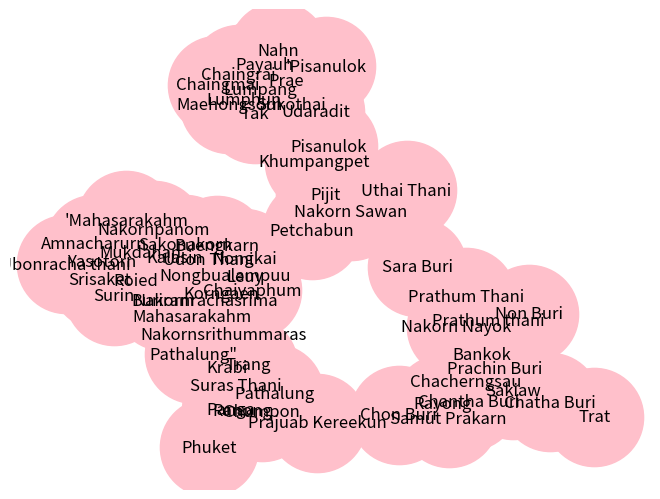

The script that saved this image:

import matplotlib.pyplot as plt
import networkx as nx
#Province_start = input('Enter Start: ')
#Province_end = input('Enter End: ')

G = nx.Graph()

#Center
G.add_edge('Sara Buri',"Nakorn Nayok",weight=58)
G.add_edge("Sara Buri",'Prathum Thani',weight=85)
G.add_edge('Prathum Thani',"Non Buri",weight=27)
G.add_edge('Prathum Thani',"Bankok",weight=42)
G.add_edge('Prathum thani',"Nakorn Nayok",weight=117)
G.add_edge('Nakorn Nayok',"Prachin Buri",weight=20)
G.add_edge('Nakorn Nayok',"Chacherngsau",weight=75)
G.add_edge('Prachin Buri',"Bankok",weight=145)
G.add_edge('Prachin Buri',"Chacherngsau",weight=74)
G.add_edge('Prachin Buri',"Sakiaw",weight=104)
G.add_edge('Non Buri',"Bankok",weight=22)
G.add_edge('Bankok',"Chacherngsau",weight=85)
G.add_edge('Bankok',"Samut Prakarn",weight=26)
G.add_edge('Samut Prakarn',"Chon Buri",weight=70)
G.add_edge('Chon Buri',"Chacherngsau",weight=50)
G.add_edge('Chon Buri',"Rayong",weight=98)
G.add_edge('Rayong',"Chacherngsau",weight=135)
G.add_edge('Rayong',"Chantha Buri",weight=111)
G.add_edge('Chantha Buri',"Chacherngsau",weight=206)
G.add_edge('Chatha Buri',"Sakiaw",weight=161)
G.add_edge('Chatha Buri',"Trat",weight=69)
G.add_edge('Chacherngsau',"Sakiaw",weight=130)
#South
G.add_edge('Prajuab Kereekun',"Chumpon",weight=189)
G.add_edge('Chumpon',"Ranong",weight=126)
G.add_edge('Ranong',"Suras Thani",weight=218)
G.add_edge('Suras Thani',"Chumpon",weight=184)
G.add_edge('Chumpon',"Panga",weight=231)
G.add_edge('Panga',"Phuket",weight=87)
G.add_edge('Panga',"Suras Thani",weight=159)
G.add_edge('Suras Thani',"Krabi",weight=156)
G.add_edge('Krabi',"Panga",weight=74)
G.add_edge('Krabi',"Nakornsrithummaras",weight=172)
G.add_edge('Nakornsrithummaras',"Suras Thani",weight=140)
G.add_edge('Nakornsrithummaras',"Trang",weight=131)
G.add_edge('Trang',"Krabi",weight=126)
G.add_edge('Trang',"Pathalung",weight=75)
G.add_edge('Pathalung"',"Nakornsrithummaras",weight=109)
G.add_edge('Prajuab Kereekun',"Chon Buri",weight=75)
#North
G.add_edge('Sara Buri',"Nakorn Sawan",weight=75)
G.add_edge('Nakorn Sawan',"Uthai Thani",weight=43)
G.add_edge('Nakorn Sawan',"Khumpangpet",weight=132)
G.add_edge('Khumpangpet',"Pijit",weight=100)
G.add_edge('Pijit',"Nakorn Sawan",weight=104)
G.add_edge('Nakorn Sawan',"Petchabun",weight=174)
G.add_edge('Petchabun',"Pijit",weight=133)
G.add_edge('Pijit',"Pisanulok",weight=57)
G.add_edge('Pisanulok',"Khumpangpet",weight=110)
G.add_edge('Pisanulok',"Udaradit",weight=108)
G.add_edge('Udaradit',"Sukothai",weight=91)
G.add_edge('Sukothai',"'Pisanulok",weight=58)
G.add_edge('Sukothai',"Khumpangpet",weight=71)
G.add_edge('Khumpangpet',"Tak",weight=62)
G.add_edge('Tak',"Sukothai",weight=85)
G.add_edge('Tak',"Maehongsorn",weight=508)
G.add_edge('Maehongsorn',"Chaingmai",weight=237)
G.add_edge('Chaingmai',"Lumphun",weight=21)
G.add_edge('Lumphun',"Tak",weight=241)
G.add_edge('Lumphun',"Lumpang",weight=114)
G.add_edge('Lumpang',"Tak",weight=188)
G.add_edge('Lumpang',"Sukothai",weight=195)
G.add_edge('Lumpang',"Prae",weight=96)
G.add_edge('Prae',"Sukothai",weight=163)
G.add_edge('Prae',"Udaradit",weight=72)
G.add_edge('Prae',"Nahn",weight=119)
G.add_edge('Nahn',"Payauh",weight=148)
G.add_edge('Payauh',"Prae",weight=143)
G.add_edge('Payauh',"Lumpang",weight=142)
G.add_edge('Chaingrai',"Payauh",weight=92)
G.add_edge('Chaingrai',"Lumpang",weight=229)
G.add_edge('Chaingrai',"Chaingmai",weight=190)
G.add_edge('Petchabun',"Chaiyaphum",weight=75)
#East-North
G.add_edge('Chaiyaphum',"Nakornsrithummaras",weight=121)
G.add_edge('Chaiyaphum',"Korngaen",weight=140)
G.add_edge('Korngaen',"Nakornsrithummaras",weight=192)
G.add_edge('Nakornsrithummaras',"Mahasarakahm",weight=214)
G.add_edge('Mahasarakahm',"Korngaen",weight=72)
G.add_edge('Mahasarakahm',"Buriram",weight=149)
G.add_edge('Buriram',"Roied",weight=149)
G.add_edge('Roied',"Mahasarakahm",weight=44)
G.add_edge('Roied',"Surin",weight=149)
G.add_edge('Surin',"Buriram",weight=55)
G.add_edge('Buriram',"Nakornrachasrima",weight=127)
G.add_edge('Nakornrachasrima',"Chaiyaphum",weight=121)
G.add_edge('Surin',"Srisaket",weight=105)
G.add_edge('Srisaket',"Roied",weight=146)
G.add_edge('Srisaket',"Yasotorn",weight=103)
G.add_edge('Yasotorn',"Roied",weight=68)
G.add_edge('Yasotorn',"Ubonracha thani",weight=103)
G.add_edge('Ubonracha thani',"Srisaket",weight=65)
G.add_edge('Ubonracha thani',"Amnacharurn",weight=27)
G.add_edge('Amnacharurn',"Mukdahan",weight=99)
G.add_edge('Mukdahan',"Yasotorn",weight=115)
G.add_edge('Yasotorn',"Amnacharurn",weight=77)
G.add_edge('Mukdahan',"Roied",weight=149)
G.add_edge('Roied',"Kalasin",weight=49)
G.add_edge('Kalasin',"Mukdahan",weight=164)
G.add_edge('Kalasin',"'Mahasarakahm",weight=48)
G.add_edge('Kalasin',"Korngaen",weight=77)
G.add_edge('Korngaen',"Mahasarakahm",weight=72)
G.add_edge('Korngaen',"Nongbualampuu",weight=75)
G.add_edge('Nongbualampuu',"Leuy",weight=99)
G.add_edge('Leuy',"Korngaen",weight=207)
G.add_edge('Leuy',"Chaiyaphum",weight=227)
G.add_edge('Leuy',"Nongkai",weight=234)
G.add_edge('Nongkai',"Udon Thani",weight=52)
G.add_edge('Udon Thani',"Nongbualampuu",weight=51)
G.add_edge('Udon Thani',"Korngaen",weight=121)
G.add_edge('Udon Thani',"Kalasin",weight=147)
G.add_edge('Kalasin',"Sakonakorn",weight=129)
G.add_edge('Sakonakorn',"Udon Thani",weight=186)
G.add_edge('Sakonakorn',"Mukdahan",weight=114)
G.add_edge('Mukdahan',"Nakornpanom",weight=110)
G.add_edge('Nakornpanom',"Sakonakorn",weight=94)
G.add_edge('Sakonakorn',"Buengkarn",weight=195)
G.add_edge('Buengkarn',"Sakonakorn",weight=181)
G.add_edge('Buengkarn',"Udon Thani",weight=207)
G.add_edge('Udon Thani',"Nongkai",weight=52)
G.add_edge('Nongkai',"Buengkarn",weight=135)



#print('Shortest path from ',Province_start,'to',Province_end,'is : ' , 
#    nx.shortest_path(G,source=Province_start,target=Province_end ,weight='weight'))
#print('Shortest path from ',Province_start,'to',Province_end,'is : ' , 
#    nx.shortest_path_length(G,source=Province_start,target=Province_end,weight='weight'))

edge_labels = nx.get_edge_attributes(G,'weight')


pos = nx.spring_layout(G)
nx.draw(G,pos ,with_labels=True,font_color="black",node_size= 5000,node_color= 'pink')
nx.draw_networkx_edge_labels(G,pos,edge_labels=edge_labels)
plt.show()
